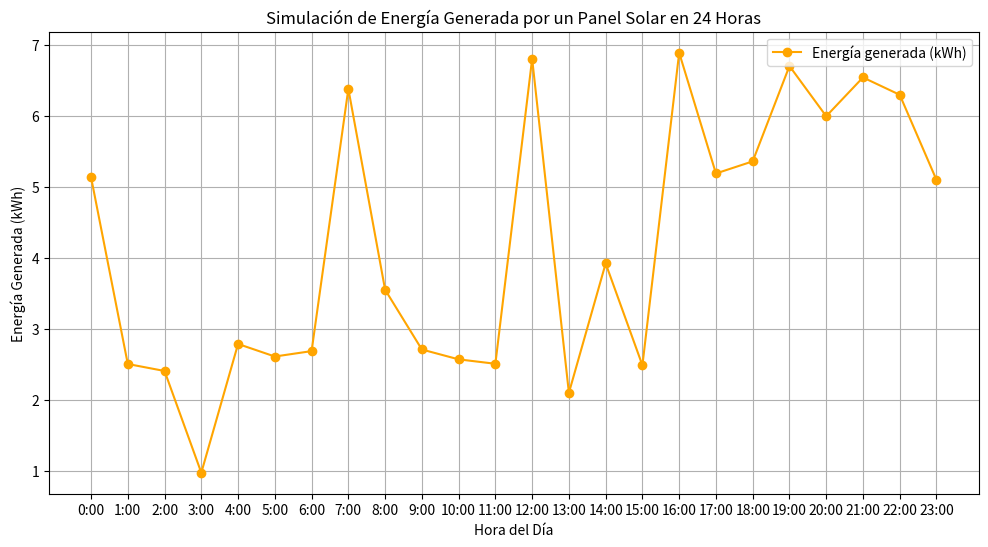

Reproduce this figure in Python.
import numpy as np
import matplotlib.pyplot as plt

# Definición de la matriz de transición de Markov
matriz_transicion = np.array([
    [0.6, 0.3, 0.1],  # Soleado
    [0.4, 0.4, 0.2],  # Nublado
    [0.2, 0.5, 0.3]   # Lluvioso
])

# Estados y energía generada (en kWh) para cada estado
estados = ['Soleado', 'Nublado', 'Lluvioso']
energia_por_estado = {
    'Soleado': (5, 7),  # Rango de generación de energía
    'Nublado': (2, 4),
    'Lluvioso': (0, 2)
}

# Simulación de 24 horas
n_horas = 24
estado_actual = 0  # Iniciar con estado 'Soleado'
generacion_energia = []

for _ in range(n_horas):
    # Generar la energía según el estado actual
    energia_min, energia_max = energia_por_estado[estados[estado_actual]]
    energia_generada = np.random.uniform(energia_min, energia_max)
    generacion_energia.append(energia_generada)
    
    # Determinar el próximo estado
    estado_actual = np.random.choice([0, 1, 2], p=matriz_transicion[estado_actual])

# Graficar la energía generada
plt.figure(figsize=(12, 6))
plt.plot(generacion_energia, marker='o', color='orange', label='Energía generada (kWh)')
plt.title('Simulación de Energía Generada por un Panel Solar en 24 Horas')
plt.xlabel('Hora del Día')
plt.ylabel('Energía Generada (kWh)')
plt.xticks(range(24), labels=[f'{h}:00' for h in range(24)])
plt.grid(True)
plt.legend()
plt.show()

